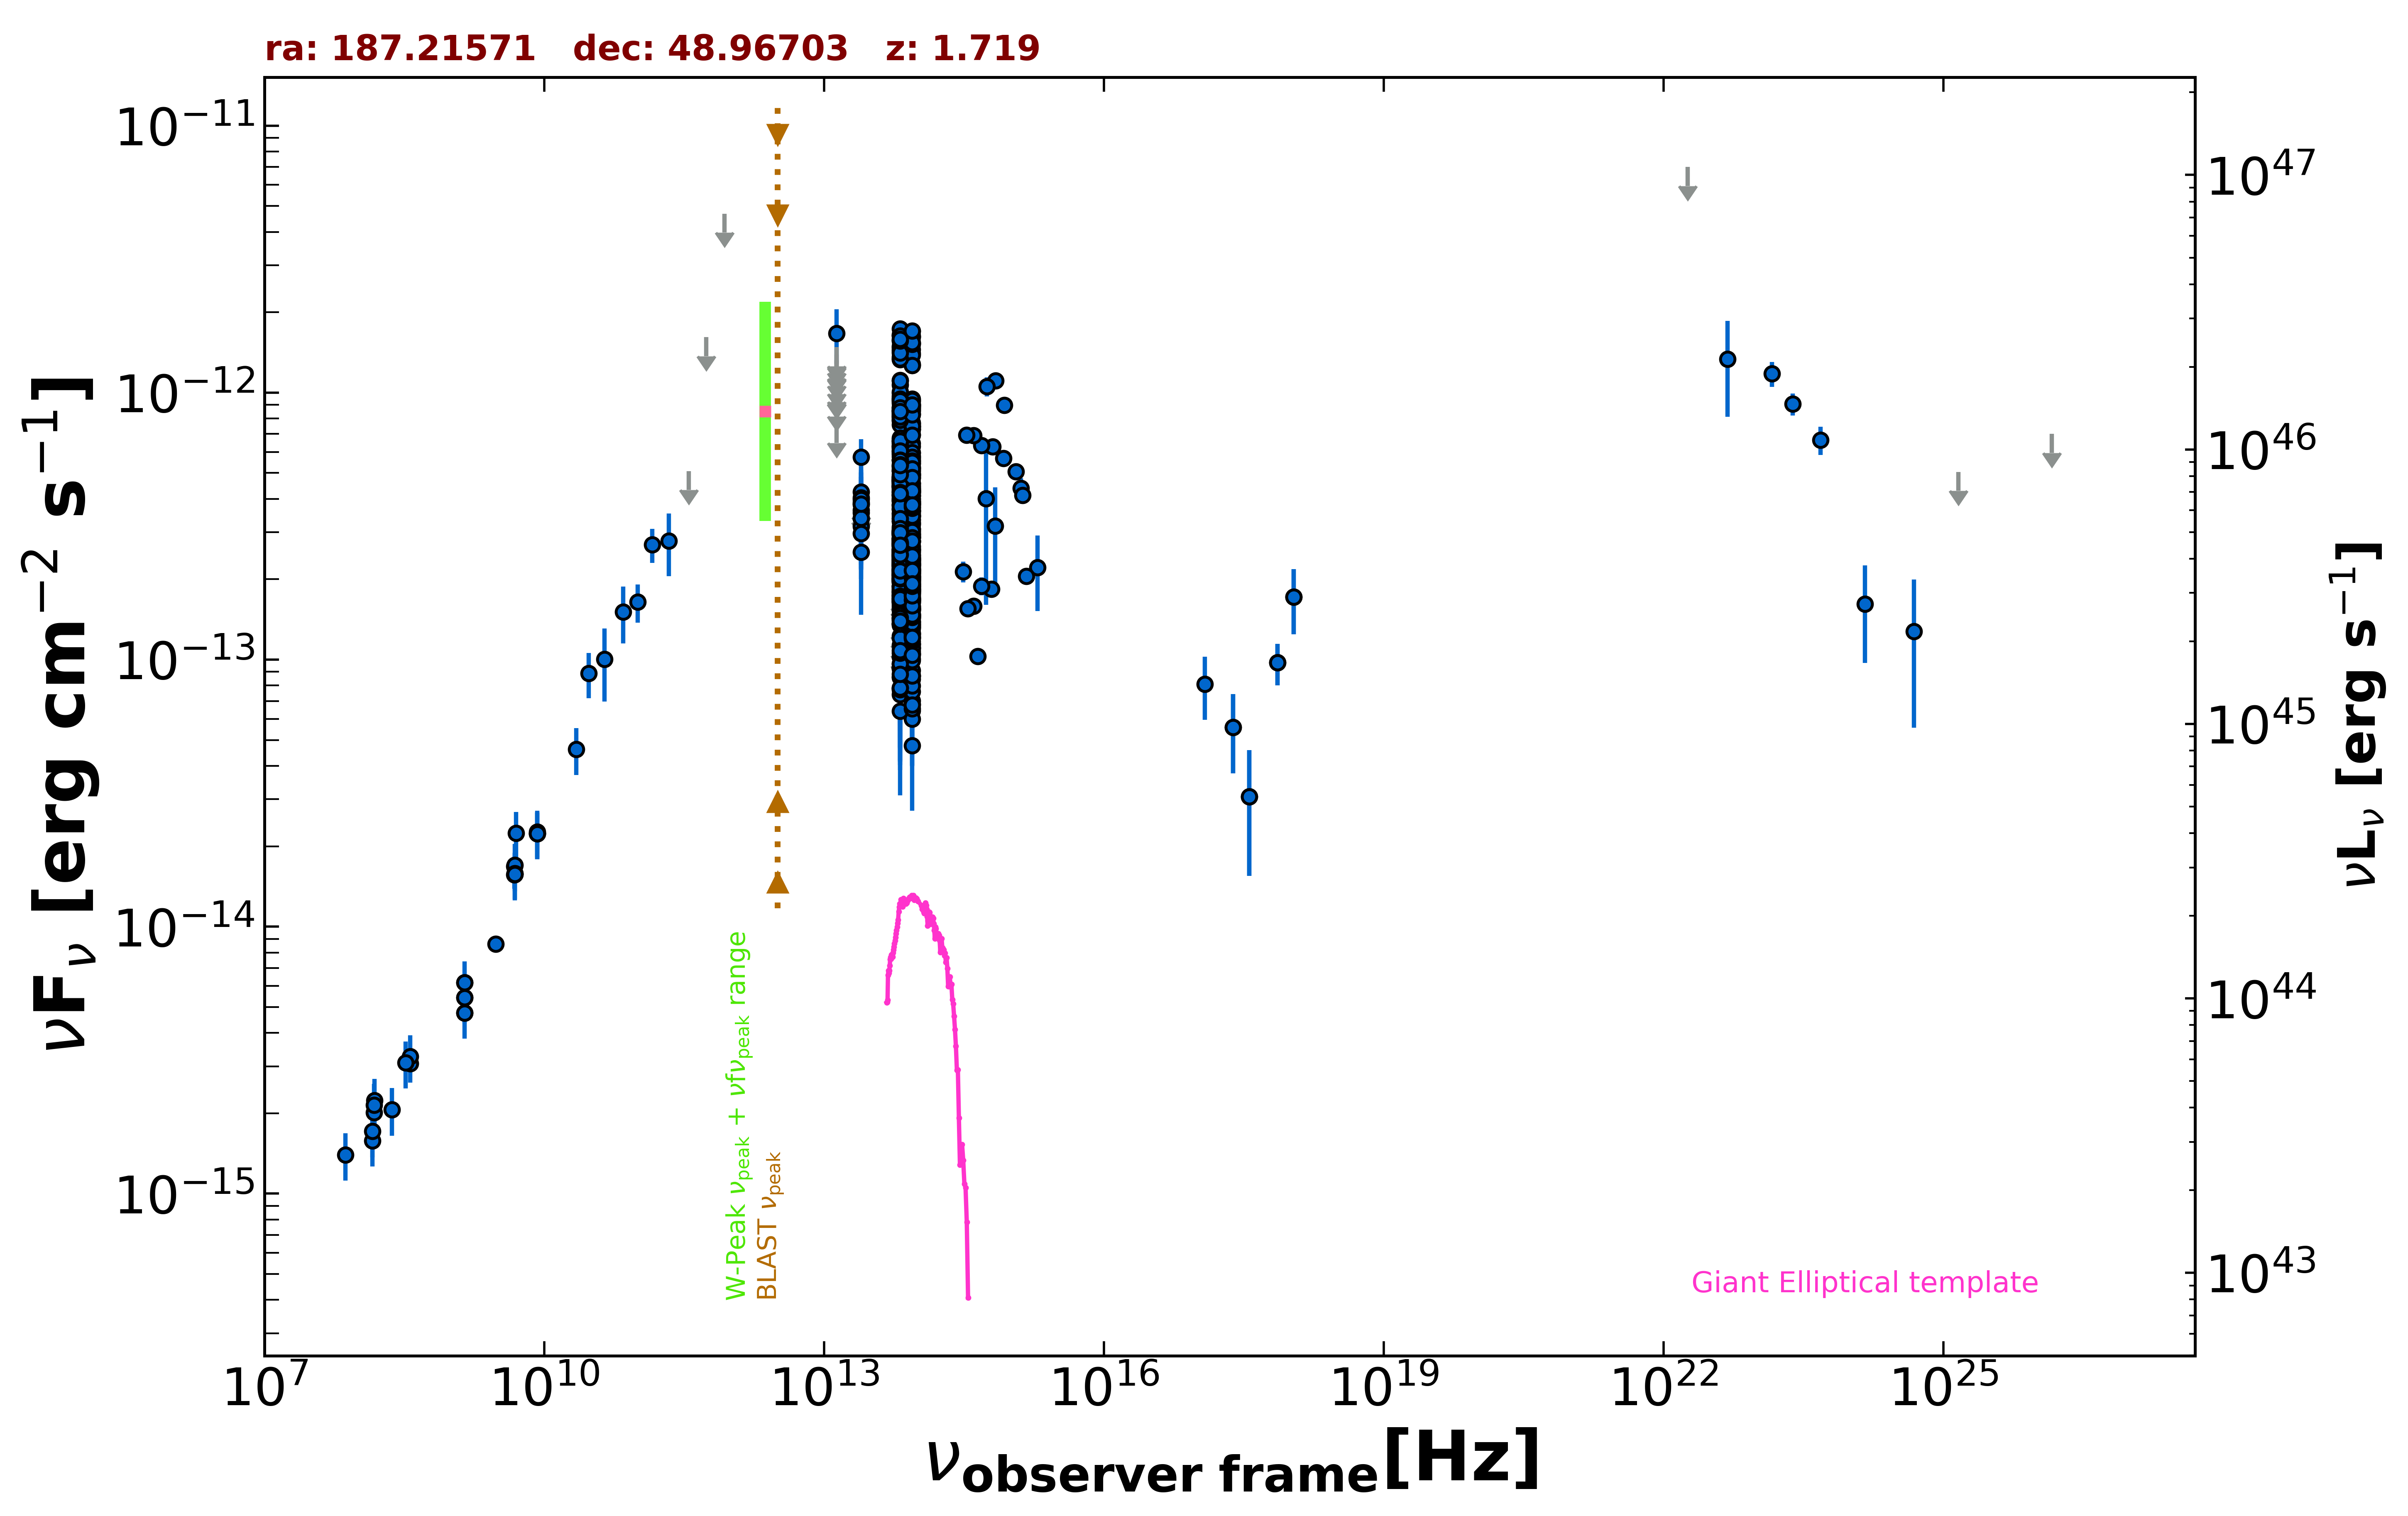

Values plotted in this chart, from the file beside it:
freq., flux, err_flux, MJD_start, MJD_end, flag, catalog, reference
1.400e+09, 4.753e-15, 2.000e-18, 55000, 55000, , FIRST, White et al. 1997  ApJ  475 479
1.400e+09, 5.418e-15, 1.620e-16, 55000, 55000, , NVSS, Condon et al. 1998  AJ  115  1693
3.000e+09, 8.600e-15, 1.650e-17, 55000, 55000, , VLASSQL, Gordon et al. 2021  ApJS  255  30
2.418e+17, 5.588e-14, 1.838e-14, 54888, 54888, , 1OUSX, Giommi et al. in preparation
1.209e+17, 8.108e-14, 2.154e-14, 54888, 54888, , 1OUSX, Giommi et al. in preparation
3.627e+17, 3.067e-14, 1.520e-14, 54888, 54888, , 1OUSX, Giommi et al. in preparation
7.253e+17, 9.745e-14, 1.726e-14, 54888, 54888, , 1OUSX, Giommi et al. in preparation
1.088e+18, 1.715e-13, 4.690e-14, 54888, 54888, , 1OUSX, Giommi et al. in preparation
1.440e+08, 1.581e-15, 3.160e-16, 55000, 55000, , LoTSS, Shimwell et al. 2019  A&A  622  A1
1.500e+08, 2.011e-15, 2.015e-16, 55000, 55000, , TGSS150, Intema et al. 2017  A&A  598  A781
8.400e+09, 2.230e-14, 0.000e+00, 55000, 55000, , CRATES, Healey et al. 2007  ApJS  171  61
4.800e+09, 1.680e-14, 1.490e-15, 55000, 55000, , GB6, Gregory et al. 1996  ApJS  103  427
4.800e+09, 1.565e-14, 1.775e-15, 55000, 55000, , GB87, Gregory et al. 1992  VizieR  VIII/14/j20…
4.850e+09, 1.571e-14, 0.000e+00, 55000, 55000, , NORTH20, White and Becker  1992  ApJS  79  331
1.400e+09, 6.174e-15, 0.000e+00, 55000, 55000, , NORTH20, White and Becker  1992  ApJS  79  331
3.650e+08, 3.070e-15, 0.000e+00, 55000, 55000, , NORTH20, White and Becker  1992  ApJS  79  331
3.000e+10, 8.880e-14, 1.700e-14, 55000, 55000, , PCNT, The Planck Collaboration 2018  A&A  619 …
4.400e+10, 1.003e-13, 3.051e-14, 55000, 55000, , PCNT, The Planck Collaboration 2018  A&A  619 …
7.000e+10, 1.512e-13, 3.640e-14, 55000, 55000, , PCNT, The Planck Collaboration 2018  A&A  619 …
1.000e+11, 1.645e-13, 2.690e-14, 55000, 55000, , PCNT, The Planck Collaboration 2018  A&A  619 …
1.430e+11, 2.699e-13, 3.945e-14, 55000, 55000, , PCNT, The Planck Collaboration 2018  A&A  619 …
2.170e+11, 2.788e-13, 7.350e-14, 55000, 55000, , PCNT, The Planck Collaboration 2018  A&A  619 …
3.530e+11, 5.085e-13, 0.000e+00, 55000, 55000, UL, PCNT, The Planck Collaboration 2018  A&A  619 …
5.450e+11, 1.613e-12, 0.000e+00, 55000, 55000, UL, PCNT, The Planck Collaboration 2018  A&A  619 …
8.570e+11, 4.675e-12, 0.000e+00, 55000, 55000, UL, PCNT, The Planck Collaboration 2018  A&A  619 …
8.817e+13, 4.251e-13, 2.450e-15, 55000, 55000, , UNWISE, Schlafly et al. 2019  ApJS  240  30
6.517e+13, 4.615e-13, 3.600e-15, 55000, 55000, , UNWISE, Schlafly et al. 2019  ApJS  240  30
8.817e+13, 1.642e-13, 6.200e-15, 55000, 55000, , WISE, Wright et al. 2010  AJ  140  1868
6.517e+13, 1.955e-13, 7.900e-15, 55000, 55000, , WISE, Wright et al. 2010  AJ  140  1868
2.498e+13, 3.382e-13, 3.365e-14, 55000, 55000, , WISE, Wright et al. 2010  AJ  140  1868
1.363e+13, 5.920e-13, 1.036e-13, 55000, 55000, , WISE, Wright et al. 2010  AJ  140  1868
8.817e+13, 2.578e-13, 3.115e-14, 57165, 57165, , NEOWISE, Mainzer et al. 2014  ApJ  792  30
6.517e+13, 2.854e-13, 3.955e-14, 57165, 57165, , NEOWISE, Mainzer et al. 2014  ApJ  792  30
8.817e+13, 1.671e-13, 2.360e-14, 57165, 57165, , NEOWISE, Mainzer et al. 2014  ApJ  792  30
6.517e+13, 2.173e-13, 3.235e-14, 57165, 57165, , NEOWISE, Mainzer et al. 2014  ApJ  792  30
8.817e+13, 2.571e-13, 3.750e-14, 57165, 57165, , NEOWISE, Mainzer et al. 2014  ApJ  792  30
6.517e+13, 2.096e-13, 3.530e-14, 57165, 57165, , NEOWISE, Mainzer et al. 2014  ApJ  792  30
8.817e+13, 1.486e-13, 2.365e-14, 57166, 57166, , NEOWISE, Mainzer et al. 2014  ApJ  792  30
6.517e+13, 2.577e-13, 3.455e-14, 57166, 57166, , NEOWISE, Mainzer et al. 2014  ApJ  792  30
8.817e+13, 1.344e-13, 2.405e-14, 57169, 57169, , NEOWISE, Mainzer et al. 2014  ApJ  792  30
6.517e+13, 2.151e-13, 3.160e-14, 57169, 57169, , NEOWISE, Mainzer et al. 2014  ApJ  792  30
8.817e+13, 2.866e-13, 2.270e-14, 57166, 57166, , NEOWISE, Mainzer et al. 2014  ApJ  792  30
6.517e+13, 2.836e-13, 4.300e-14, 57166, 57166, , NEOWISE, Mainzer et al. 2014  ApJ  792  30
8.817e+13, 2.291e-13, 2.240e-14, 57165, 57165, , NEOWISE, Mainzer et al. 2014  ApJ  792  30
6.517e+13, 2.511e-13, 3.200e-14, 57165, 57165, , NEOWISE, Mainzer et al. 2014  ApJ  792  30
8.817e+13, 2.272e-13, 2.580e-14, 57165, 57165, , NEOWISE, Mainzer et al. 2014  ApJ  792  30
6.517e+13, 3.030e-13, 3.525e-14, 57165, 57165, , NEOWISE, Mainzer et al. 2014  ApJ  792  30
8.817e+13, 1.584e-13, 2.280e-14, 57165, 57165, , NEOWISE, Mainzer et al. 2014  ApJ  792  30
6.517e+13, 2.110e-13, 3.885e-14, 57165, 57165, , NEOWISE, Mainzer et al. 2014  ApJ  792  30
8.817e+13, 2.919e-13, 3.500e-14, 57165, 57165, , NEOWISE, Mainzer et al. 2014  ApJ  792  30
6.517e+13, 2.527e-13, 3.645e-14, 57165, 57165, , NEOWISE, Mainzer et al. 2014  ApJ  792  30
8.817e+13, 2.176e-13, 2.310e-14, 57165, 57165, , NEOWISE, Mainzer et al. 2014  ApJ  792  30
6.517e+13, 2.718e-13, 5.215e-14, 57165, 57165, , NEOWISE, Mainzer et al. 2014  ApJ  792  30
8.817e+13, 2.377e-13, 3.625e-14, 57165, 57165, , NEOWISE, Mainzer et al. 2014  ApJ  792  30
6.517e+13, 2.838e-13, 8.080e-14, 57165, 57165, , NEOWISE, Mainzer et al. 2014  ApJ  792  30
8.817e+13, 2.952e-13, 3.210e-14, 57165, 57165, , NEOWISE, Mainzer et al. 2014  ApJ  792  30
6.517e+13, 3.295e-13, 4.810e-14, 57165, 57165, , NEOWISE, Mainzer et al. 2014  ApJ  792  30
8.817e+13, 1.996e-13, 2.250e-14, 57165, 57165, , NEOWISE, Mainzer et al. 2014  ApJ  792  30
6.517e+13, 2.479e-13, 3.690e-14, 57165, 57165, , NEOWISE, Mainzer et al. 2014  ApJ  792  30
8.817e+13, 2.515e-13, 3.110e-14, 57165, 57165, , NEOWISE, Mainzer et al. 2014  ApJ  792  30
... 747 more rows
